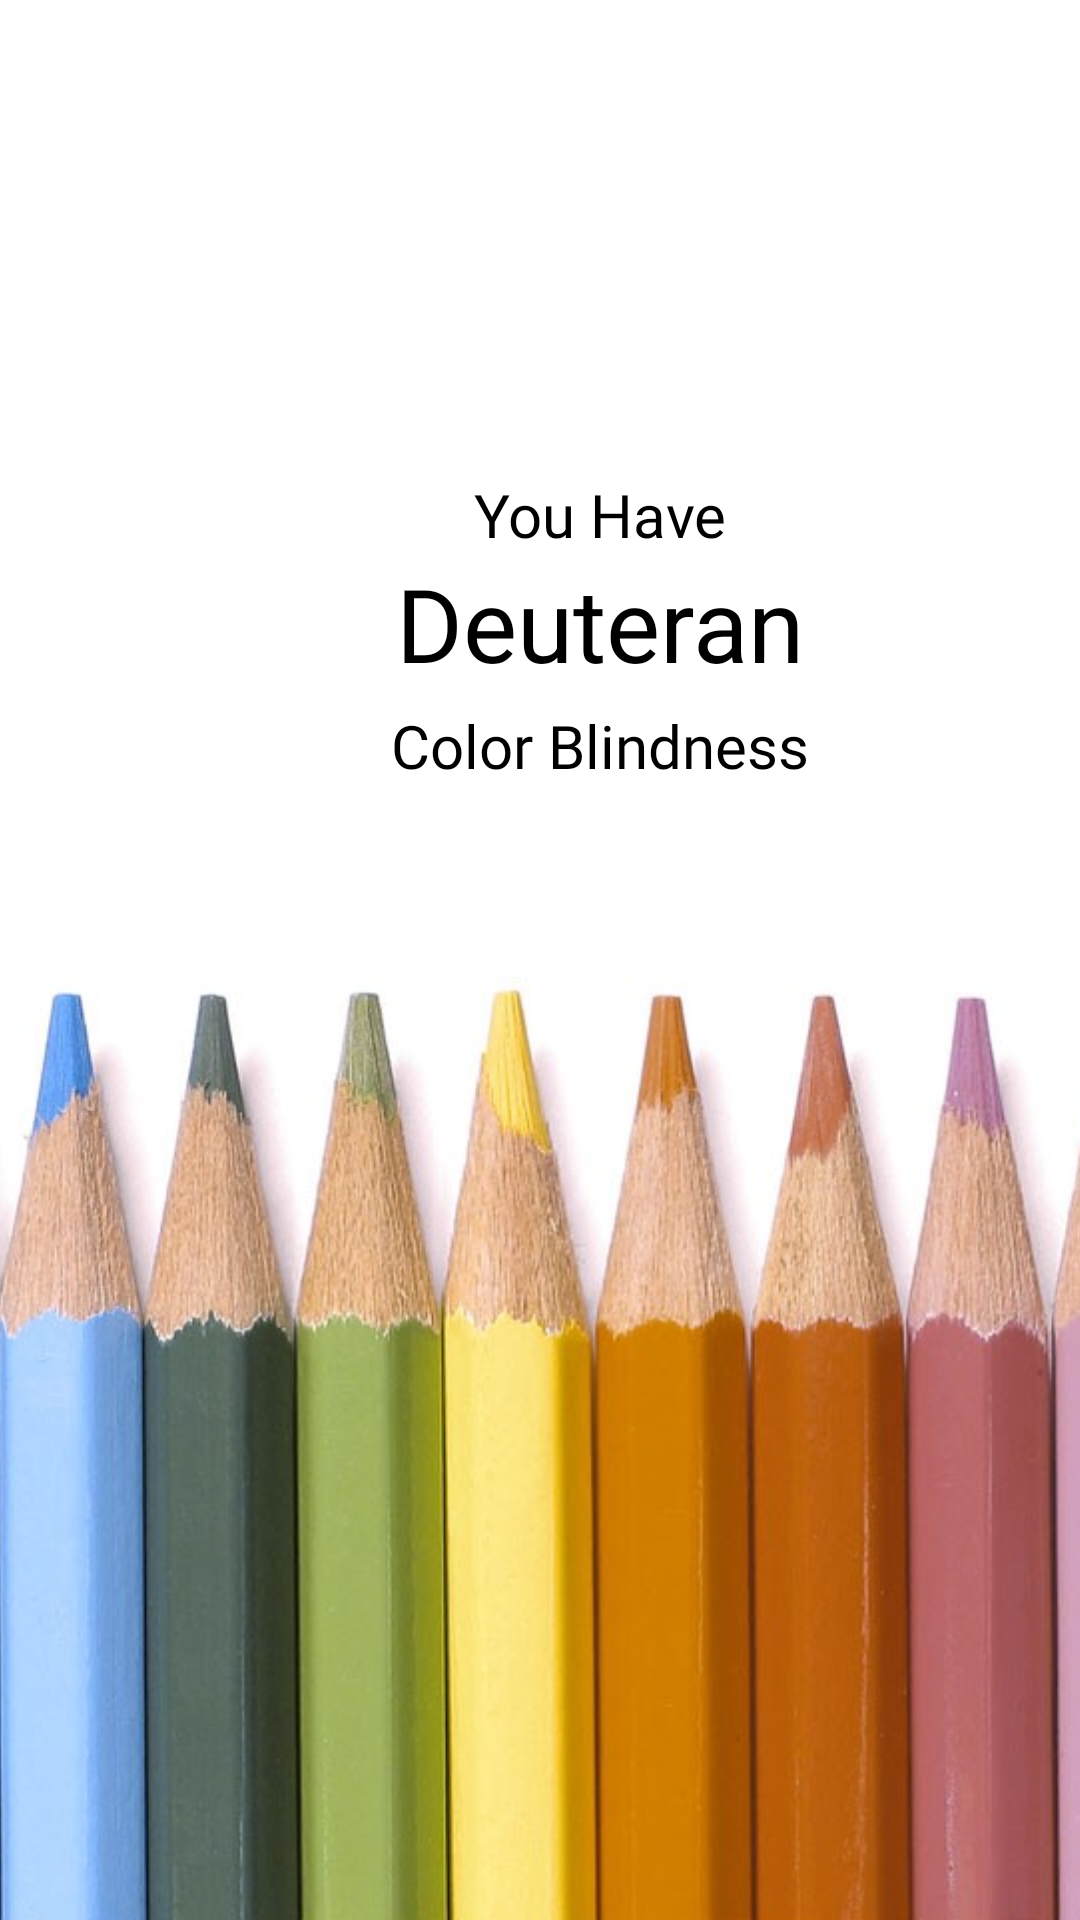

This screen was rendered from an Android layout file. Write that file and the resources it references.
<!-- AndroidManifest.xml: application theme Theme.FIlterVision2 -->
<!-- res/layout/activity_test_deuteran.xml -->
<?xml version="1.0" encoding="utf-8"?>
<androidx.constraintlayout.widget.ConstraintLayout xmlns:android="http://schemas.android.com/apk/res/android"
    xmlns:app="http://schemas.android.com/apk/res-auto"
    xmlns:tools="http://schemas.android.com/tools"
    android:id="@+id/constraintLayout"
    android:layout_width="match_parent"
    android:layout_height="match_parent"
    tools:context=".TestDeuteran">

    <ImageView
        android:id="@+id/imageView3"
        android:layout_width="595dp"
        android:layout_height="325dp"
        android:src="@drawable/deuteran"
        app:layout_constraintBottom_toBottomOf="parent"
        app:layout_constraintEnd_toEndOf="parent"
        app:layout_constraintHorizontal_bias="0.63"
        app:layout_constraintStart_toStartOf="parent" />

    <TextView
        android:id="@+id/textView"
        android:layout_width="400dp"
        android:layout_height="50dp"
        android:fontFamily="@font/roboto_medium"
        android:text="Deuteran"
        android:textAlignment="center"
        android:textColor="#000000"
        android:textSize="34sp"
        app:layout_constraintBottom_toTopOf="@+id/textView2"
        tools:layout_editor_absoluteX="5dp" />

    <TextView
        android:id="@+id/textView1"
        android:layout_width="400dp"
        android:layout_height="50dp"
        android:fontFamily="@font/roboto"
        android:gravity="bottom"
        android:text="You Have"
        android:textAlignment="center"
        android:textColor="#000000"
        android:textSize="20sp"
        app:layout_constraintBottom_toTopOf="@+id/textView"
        tools:layout_editor_absoluteX="5dp" />

    <TextView
        android:id="@+id/textView2"
        android:layout_width="400dp"
        android:layout_height="50dp"
        android:layout_marginBottom="30dp"
        android:fontFamily="@font/roboto"
        android:text="Color Blindness"
        android:textAlignment="center"
        android:textColor="#000000"
        android:textSize="20sp"
        app:layout_constraintBottom_toTopOf="@+id/imageView3"
        tools:layout_editor_absoluteX="5dp" />


</androidx.constraintlayout.widget.ConstraintLayout>
<!-- resources referenced by this layout -->
<resources>
  <!-- drawable deuteran: jpg bitmap (drawable, 108347 bytes) -->
  <style name="Theme.FIlterVision2" parent="Theme.MaterialComponents.DayNight.DarkActionBar">
          
          <item name="colorPrimary">@color/purple_500</item>
          <item name="colorPrimaryVariant">@color/purple_700</item>
          <item name="colorOnPrimary">@color/white</item>
          
          <item name="colorSecondary">@color/teal_200</item>
          <item name="colorSecondaryVariant">@color/teal_700</item>
          <item name="colorOnSecondary">@color/black</item>
          
          <item name="android:statusBarColor">?attr/colorPrimaryVariant</item>
          
      </style>
  <color name="purple_500">#FF6200EE</color>
  <color name="purple_700">#FF3700B3</color>
  <color name="white">#FFFFFFFF</color>
  <color name="teal_200">#FF03DAC5</color>
  <color name="teal_700">#FF018786</color>
  <color name="black">#FF000000</color>
</resources>
